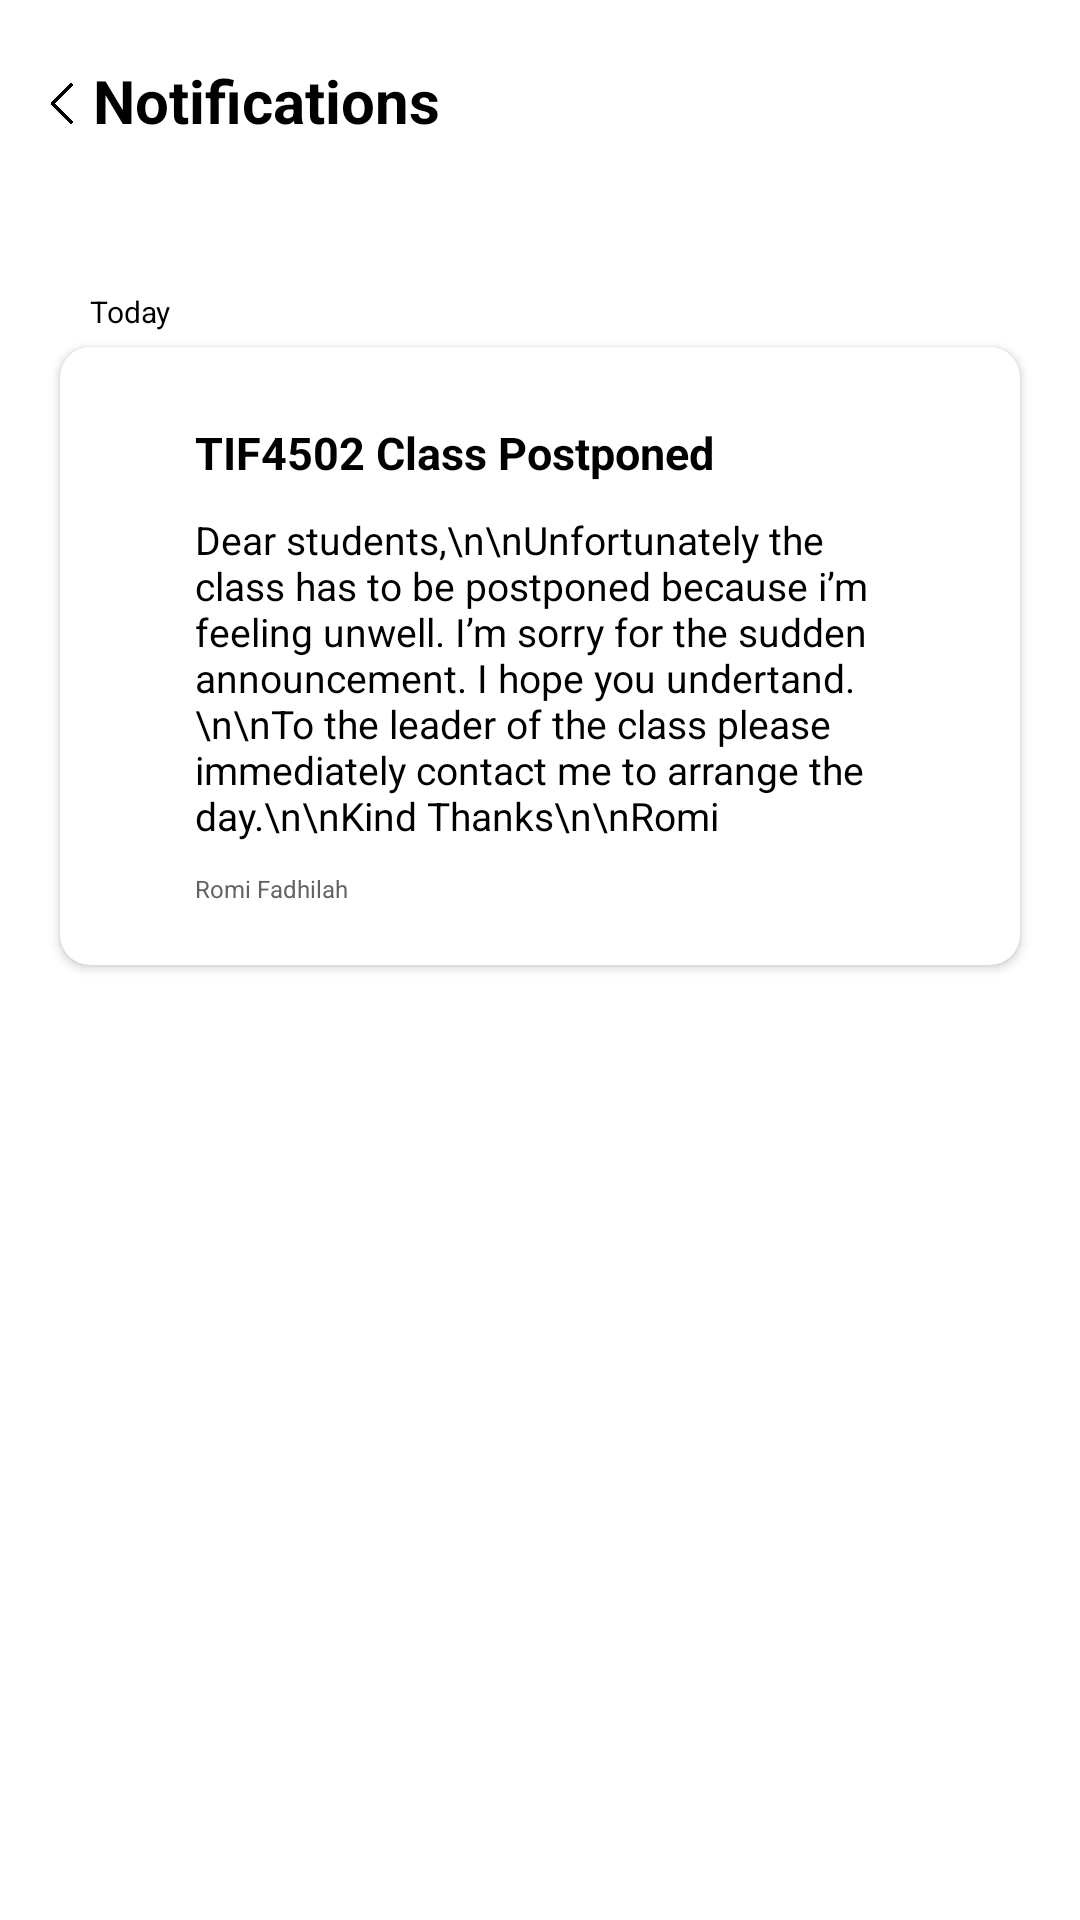

Write the Android layout XML for this screen, with the resource values it uses.
<!-- AndroidManifest.xml: application theme Theme.ClassIn -->
<!-- res/layout/activity_notification_view.xml -->
<?xml version="1.0" encoding="utf-8"?>
<RelativeLayout xmlns:android="http://schemas.android.com/apk/res/android"
    xmlns:app="http://schemas.android.com/apk/res-auto"
    android:layout_width="match_parent"
    android:layout_height="match_parent">
    <ImageView
        android:id="@+id/gambar1"
        android:layout_width="20dp"
        android:layout_height="33dp"
        app:srcCompat="@drawable/back"
        android:layout_alignParentStart="true"
        android:layout_marginStart="10dp"
        android:layout_marginTop="20dp"
        android:contentDescription="@string/back_icon"/>

    <TextView
        android:id="@+id/title"
        android:layout_width="match_parent"
        android:layout_height="wrap_content"
        android:layout_marginLeft="1dp"
        android:layout_marginTop="20dp"
        android:layout_toRightOf="@id/gambar1"
        android:text="@string/notification_tag"
        android:textColor="@color/black"
        android:textSize="20sp"
        android:textStyle="bold"
        />

    <TextView
        android:id="@+id/title2"
        android:layout_width="match_parent"
        android:layout_height="wrap_content"
        android:layout_marginTop="50dp"
        android:layout_marginBottom="5dp"
        android:layout_below="@id/title"
        android:layout_toRightOf="@id/gambar1"
        android:text="Today"
        android:textColor="@color/black"
        android:textSize="10sp"
        />

    <androidx.cardview.widget.CardView
        android:layout_below="@id/title2"
        android:layout_width="match_parent"
        android:layout_height="wrap_content"
        app:cardCornerRadius="10dp"
        android:layout_marginLeft="20dp"
        android:layout_marginRight="20dp">

    <LinearLayout
        android:id="@+id/notif_card"
        android:layout_below="@id/title2"
        android:layout_width="match_parent"
        android:layout_height="wrap_content"
        android:orientation="vertical"
        android:background="@color/white"
        android:layout_marginRight="20dp"
        android:layout_marginLeft="20dp"

        android:padding="20dp">

        <TextView
            android:id="@+id/notif1"
            android:layout_width="match_parent"
            android:layout_height="wrap_content"
            android:layout_marginLeft="5dp"
            android:layout_marginTop="5dp"
            android:layout_toRightOf="@id/gambar2"
            android:text="TIF4502 Class Postponed"
            android:textColor="@color/black"
            android:textSize="15sp"
            android:textStyle="bold" />

        <TextView
            android:id="@+id/notif2"
            android:layout_width="match_parent"
            android:layout_height="wrap_content"
            android:layout_marginLeft="5dp"
            android:layout_marginTop="10dp"
            android:layout_toRightOf="@id/gambar2"
            android:text="Dear students,\n\nUnfortunately the class has to be postponed because i’m feeling unwell. I’m sorry for the sudden announcement. I hope you undertand.\n\nTo the leader of the class please immediately contact me to arrange the day.\n\nKind Thanks\n\nRomi"
            android:textColor="@color/black"
            android:textSize="13sp"/>

        <TextView
            android:id="@+id/notif3"
            android:layout_width="match_parent"
            android:layout_height="wrap_content"
            android:layout_marginLeft="5dp"
            android:layout_marginTop="10dp"
            android:layout_toRightOf="@id/gambar2"
            android:text="Romi Fadhilah"
            android:textColor="#636363"
            android:textSize="8sp"/>
    </LinearLayout>
    </androidx.cardview.widget.CardView>


</RelativeLayout>
<!-- resources referenced by this layout -->
<resources>
  <color name="black">#FF000000</color>
  <color name="white">#FFFFFFFF</color>
  <!-- drawable back: png bitmap (drawable, 4197 bytes) -->
  <string name="back_icon">back_icon</string>
  <string name="notification_tag">Notifications</string>
  <style name="Theme.ClassIn" parent="Theme.MaterialComponents.DayNight.NoActionBar">
          
          <item name="colorPrimary">@color/green</item>
          <item name="colorPrimaryVariant">@color/purple_700</item>
          <item name="colorOnPrimary">@color/white</item>
          
          <item name="colorSecondary">@color/green_ci</item>
          <item name="colorSecondaryVariant">@color/teal_700</item>
          <item name="colorOnSecondary">@color/black</item>
          
          <item name="android:statusBarColor" tools:targetApi="l">?attr/colorPrimary</item>
          
          <item name="fontFamily">@font/poppins_regular</item>
          <item name="android:textColor">@color/black</item>
      </style>
  <color name="green">#4CA456</color>
  <color name="purple_700">#FF3700B3</color>
  <color name="green_ci">#4CA456</color>
  <color name="teal_700">#FF018786</color>
</resources>
